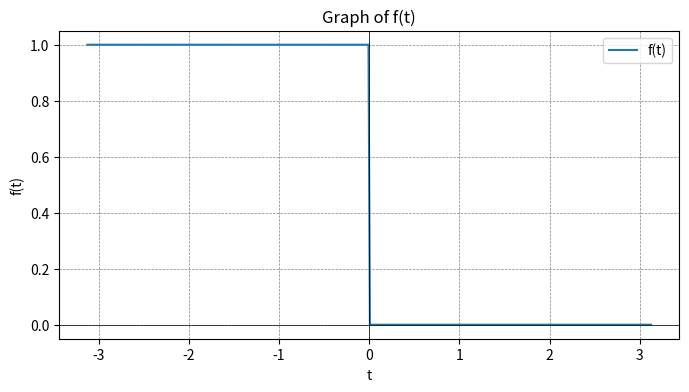

This chart was generated by the following Python code:
import numpy as np
import matplotlib.pyplot as plt

# Define the function f(t)
def f(t):
    if -np.pi < t < 0:
        return 1
    elif 0 < t < np.pi:
        return 0
    else:
        return np.nan

# Create an array of t values
t_values = np.linspace(-np.pi, np.pi, 400)

# Vectorize the function to apply it over the array of t values
f_vectorized = np.vectorize(f)
f_values = f_vectorized(t_values)

# Plot the function
plt.figure(figsize=(8, 4))
plt.plot(t_values, f_values, label='f(t)')
plt.title('Graph of f(t)')
plt.xlabel('t')
plt.ylabel('f(t)')
plt.axhline(0, color='black',linewidth=0.5)
plt.axvline(0, color='black',linewidth=0.5)
plt.grid(color = 'gray', linestyle = '--', linewidth = 0.5)
plt.legend()
plt.show()
